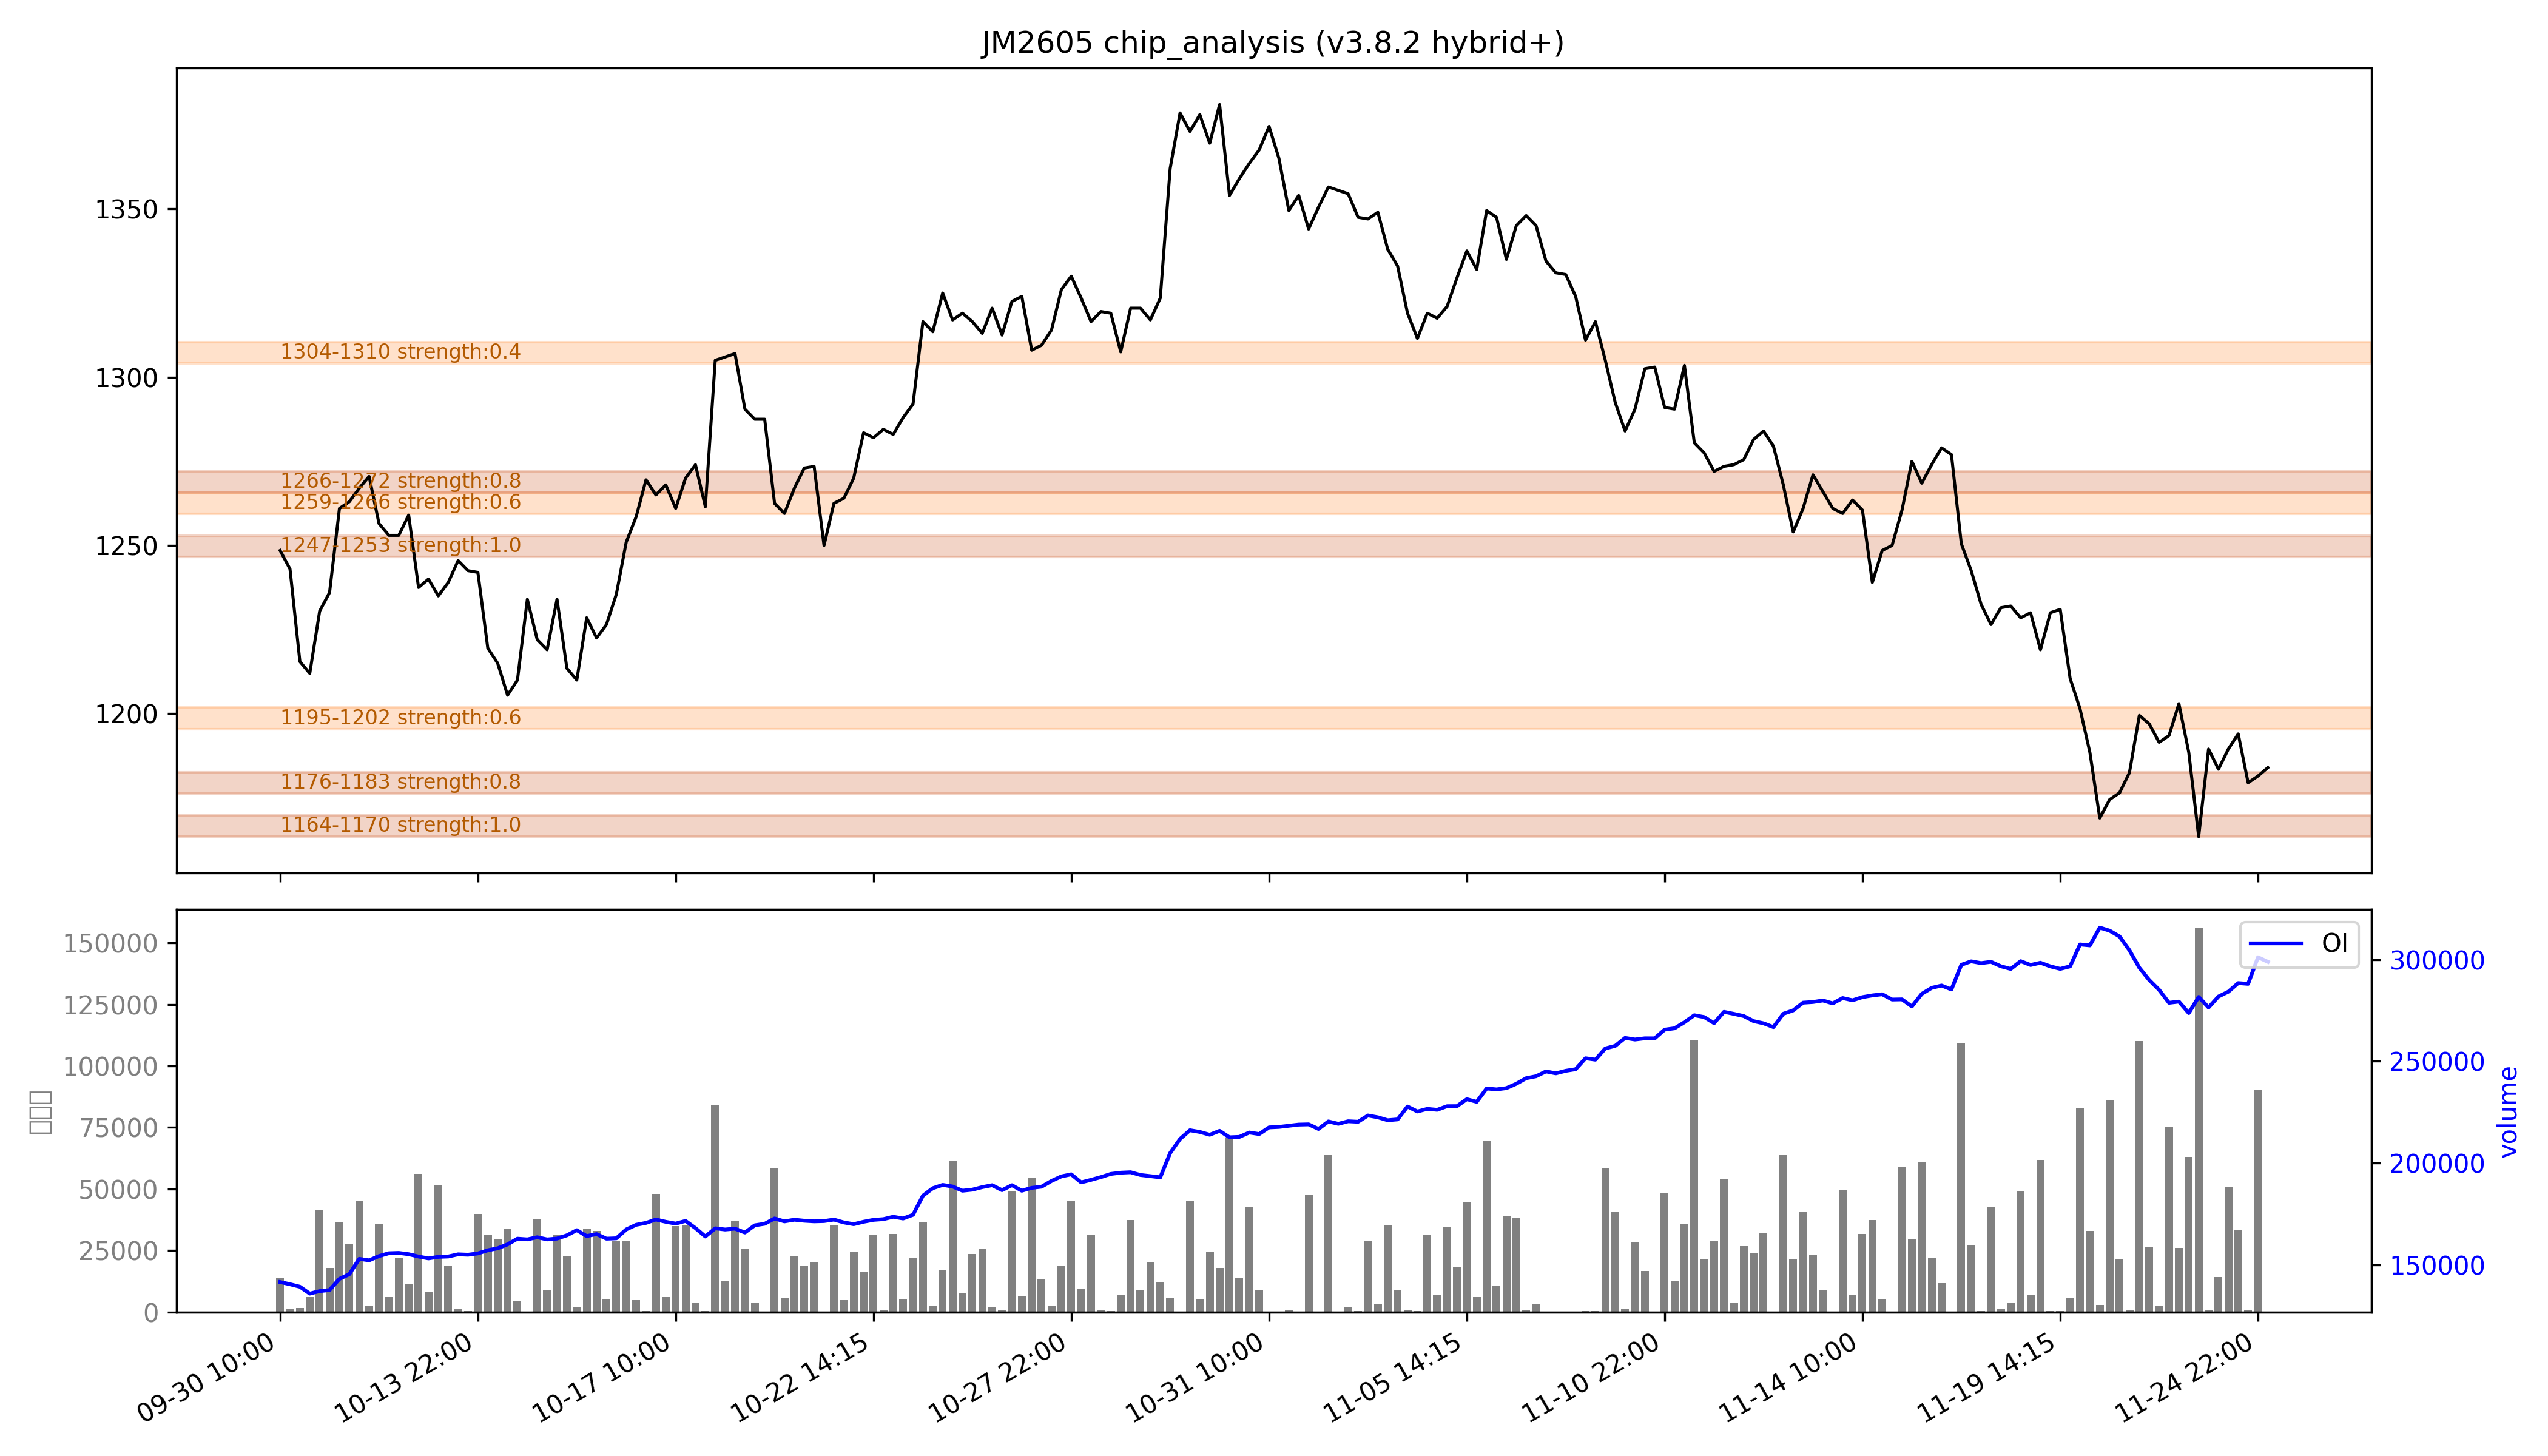

Values plotted in this chart, from the file beside it:
low, high, recent_strength, all_strength, avg_strength, persistent, zone_type
1164, 1170, 强：1.0, 0.9, 强：1.0, True, 持久区
1176, 1183, 0.8, 0.8, 0.8, True, 持久区
1195, 1202, 0.6, 0.6, 0.6, False, 短期区
1247, 1253, 强：0.9, 强：1.0, 强：1.0, True, 持久区
1259, 1266, 0.4, 0.9, 0.6, False, 短期区
1266, 1272, 0.7, 强：1.0, 0.8, True, 持久区
1304, 1310, 0.0, 0.7, 0.4, False, 短期区
